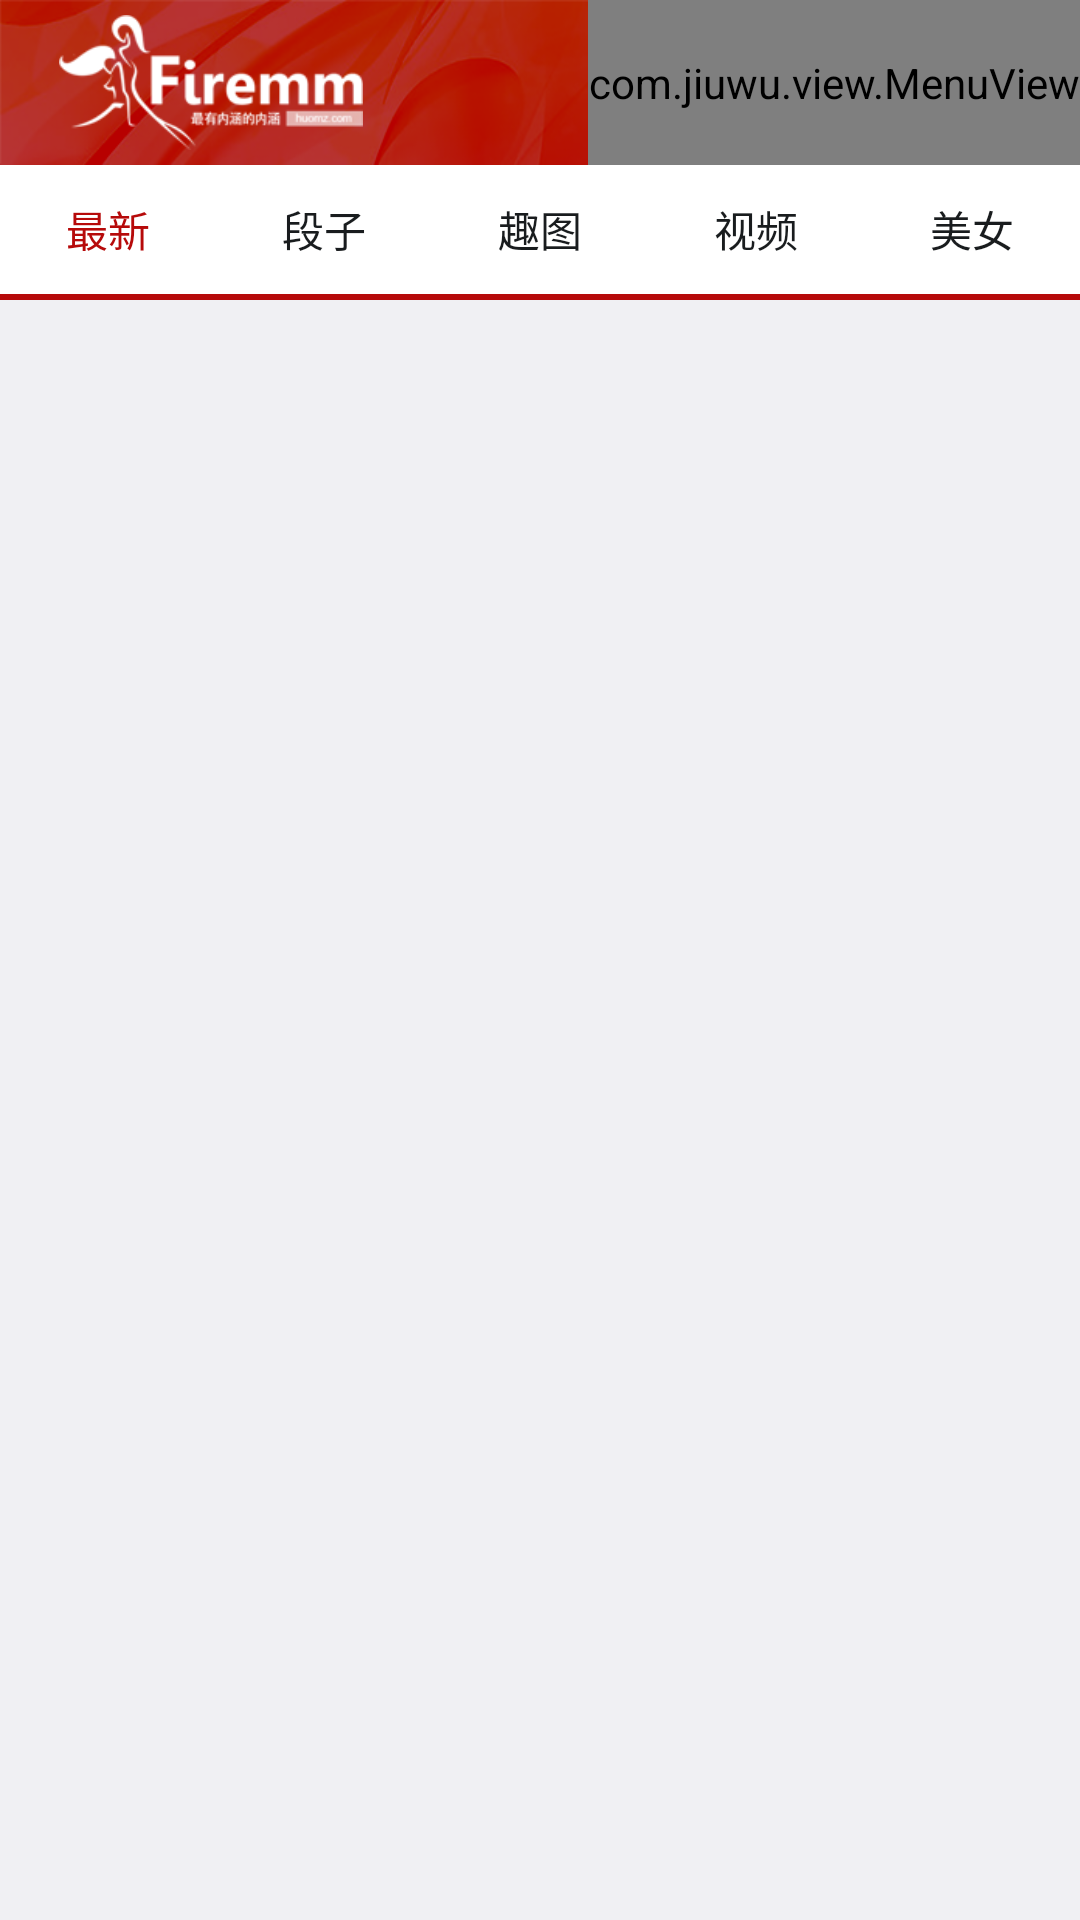

Write the Android layout XML for this screen, with the resource values it uses.
<!-- AndroidManifest.xml: application theme android:Theme.DeviceDefault.Light.NoActionBar -->
<!-- res/layout/activity_main.xml -->
<RelativeLayout xmlns:android="http://schemas.android.com/apk/res/android"
    xmlns:tools="http://schemas.android.com/tools"
    android:layout_width="match_parent"
    android:layout_height="match_parent"
    tools:context=".MainActivity" >

    <include
        android:id="@+id/titlebar01"
        android:layout_alignParentTop="true"
        layout="@layout/titlebar01" />

    <LinearLayout
        android:id="@+id/activity_main_lin" 
        android:layout_width="match_parent"
        android:layout_height="45dp"
        android:layout_below="@id/titlebar01"
        android:background="#ffffff"
        android:orientation="vertical">
    <LinearLayout
        android:layout_width="match_parent"
        android:layout_height="43dp"
        android:orientation="horizontal" >

        <Button
            android:id="@+id/activity_main_btn_zx"
            style="@style/titlebar"
            android:text="@string/zuixin"
            android:textColor="#b60a0a" />

        <Button
            android:id="@+id/activity_main_btn_dz"
            style="@style/titlebar"
            android:text="@string/duanzi" />

        <Button
            android:id="@+id/activity_main_btn_qt"
            style="@style/titlebar"
            android:text="@string/qutu" />

        <Button
            android:id="@+id/activity_main_btn_sp"
            style="@style/titlebar"
            android:text="@string/shipin" />

        <Button
            android:id="@+id/activity_main_btn_mv"
            style="@style/titlebar"
            android:text="@string/meinv" />
    </LinearLayout>
    
    <ImageView 
        android:id="@+id/activity_main_tabiv"
        android:layout_width="match_parent"
        android:layout_height="2dp"
        android:background="#b60a0a"/>
    </LinearLayout>
    

    <include
        android:id="@+id/titlebar"
        android:layout_below="@id/titlebar01"
        layout="@layout/titlebar"
        android:visibility="gone" />

    

    <android.support.v4.view.ViewPager
        android:id="@+id/activity_main_viewpager"
        android:layout_width="match_parent"
        android:layout_height="match_parent"
        android:layout_below="@id/activity_main_lin" />
    
    <ImageView 
        android:layout_width="match_parent"
        android:layout_height="2dp"
        android:layout_below="@id/activity_main_lin"
        android:src="@drawable/bok"
        android:scaleType="fitXY"/>
    
    

    <FrameLayout
        android:id="@+id/frameLayout"
        android:layout_width="match_parent"
        android:layout_height="match_parent"
        android:layout_below="@id/activity_main_lin" />

    <FrameLayout
        android:id="@+id/frameLayout_fenlei"
        android:layout_width="match_parent"
        android:layout_height="match_parent"
        android:layout_below="@id/activity_main_lin" />

</RelativeLayout>
<!-- res/layout/titlebar01.xml (included above) -->
<?xml version="1.0" encoding="utf-8"?>
<RelativeLayout xmlns:android="http://schemas.android.com/apk/res/android"
    android:layout_width="match_parent"
    android:layout_height="55dp"
    android:background="@drawable/header" >
    
    <ImageView 
        android:layout_width="wrap_content"
        android:layout_height="match_parent"
        android:padding="5dp"
        android:scaleType="fitCenter"
        android:src="@drawable/logo"/>
    
    <com.jiuwu.view.MenuView 
        android:id="@+id/titlebar_menu"
        android:layout_centerVertical="true"
        android:layout_width="wrap_content"
        android:layout_height="match_parent"
        android:layout_alignParentRight="true"/>

</RelativeLayout>
<!-- res/layout/titlebar.xml (included above) -->
<?xml version="1.0" encoding="utf-8"?>
<RelativeLayout xmlns:android="http://schemas.android.com/apk/res/android"
    android:layout_width="match_parent"
    android:layout_height="55dp"
    android:background="#4a86e8"
     >
    
    <Button 
        android:id="@+id/titlebar_fenlei"
        android:layout_width="wrap_content"
        android:layout_height="match_parent"
        android:text="分类"
        android:background="#00000000"
        android:textColor="#ffffff"
        android:textSize="12sp"
        android:layout_centerVertical="true"
        />
    
    <LinearLayout 
        android:layout_width="200dp"
        android:layout_height="wrap_content"
        android:layout_centerInParent="true"
        android:orientation="horizontal">
        <Button 
            android:id="@+id/titlebar_duanzi"
            style="@style/topbtnStyle"
            android:background="@drawable/leftbtn_press_true"
            android:textColor="#4a86e8"
            android:text="@string/duanzi"/>
        <Button 
            android:id="@+id/titlebar_qutu"
            style="@style/topbtnStyle"
            android:background="@drawable/topbuttonback"
            android:text="@string/qutu"/>
        <Button 
            android:id="@+id/titlebar_shipin"
            style="@style/topbtnStyle"
            android:background="@drawable/topbuttonback"
            android:text="@string/shipin"/>
        <Button 
            android:id="@+id/titlebar_meinv"
            style="@style/topbtnStyle"
            android:background="@drawable/rightbtn_press_false"
            android:text="@string/meinv"/>
    </LinearLayout>
    
    

</RelativeLayout>
<!-- resources referenced by this layout -->
<resources>
  <!-- drawable header: png bitmap (drawable-hdpi, 66784 bytes) -->
  <!-- drawable leftbtn_press_true (drawable-hdpi) -->
  <?xml version="1.0" encoding="utf-8"?>
  <shape xmlns:android="http://schemas.android.com/apk/res/android" >
  	<solid android:color="#ffffff"/>
  	<corners android:topLeftRadius="3dp"
  	    android:bottomLeftRadius="3dp"/>
  </shape>
  <!-- drawable logo: png bitmap (drawable-hdpi, 8006 bytes) -->
  <!-- drawable rightbtn_press_false (drawable-hdpi) -->
  <?xml version="1.0" encoding="utf-8"?>
  <shape xmlns:android="http://schemas.android.com/apk/res/android" >
      <stroke android:width="1px"
  	    android:color="#ffffff"/>    
  	<solid android:color="#00000000"/>
  	<corners android:topRightRadius="3dp"
  	    android:bottomRightRadius="3dp"/>
  
  </shape>
  <!-- drawable topbuttonback (drawable-hdpi) -->
  <?xml version="1.0" encoding="utf-8"?>
  <shape xmlns:android="http://schemas.android.com/apk/res/android" android:shape="rectangle">
  	<stroke android:width="1px"
  	    android:color="#ffffff"/>    
  	<solid android:color="#00000000"/>
  </shape>
  <string name="duanzi">段子</string>
  <string name="meinv">美女</string>
  <string name="qutu">趣图</string>
  <string name="shipin">视频</string>
  <string name="zuixin">最新</string>
  <style name="titlebar">
          <item name="android:layout_width">wrap_content</item>
          <item name="android:layout_height">match_parent</item>
          <item name="android:background">#00000000</item>
          <item name="android:layout_weight">1</item>
          <item name="android:textSize">14sp</item>
      </style>
  <style name="topbtnStyle">
          <item name="android:layout_width">wrap_content</item>
          <item name="android:layout_height">30dp</item>
          <item name="android:textColor">#ffffff</item>
          <item name="android:layout_weight">1</item>
          <item name="android:textSize">12sp</item>
      </style>
</resources>
